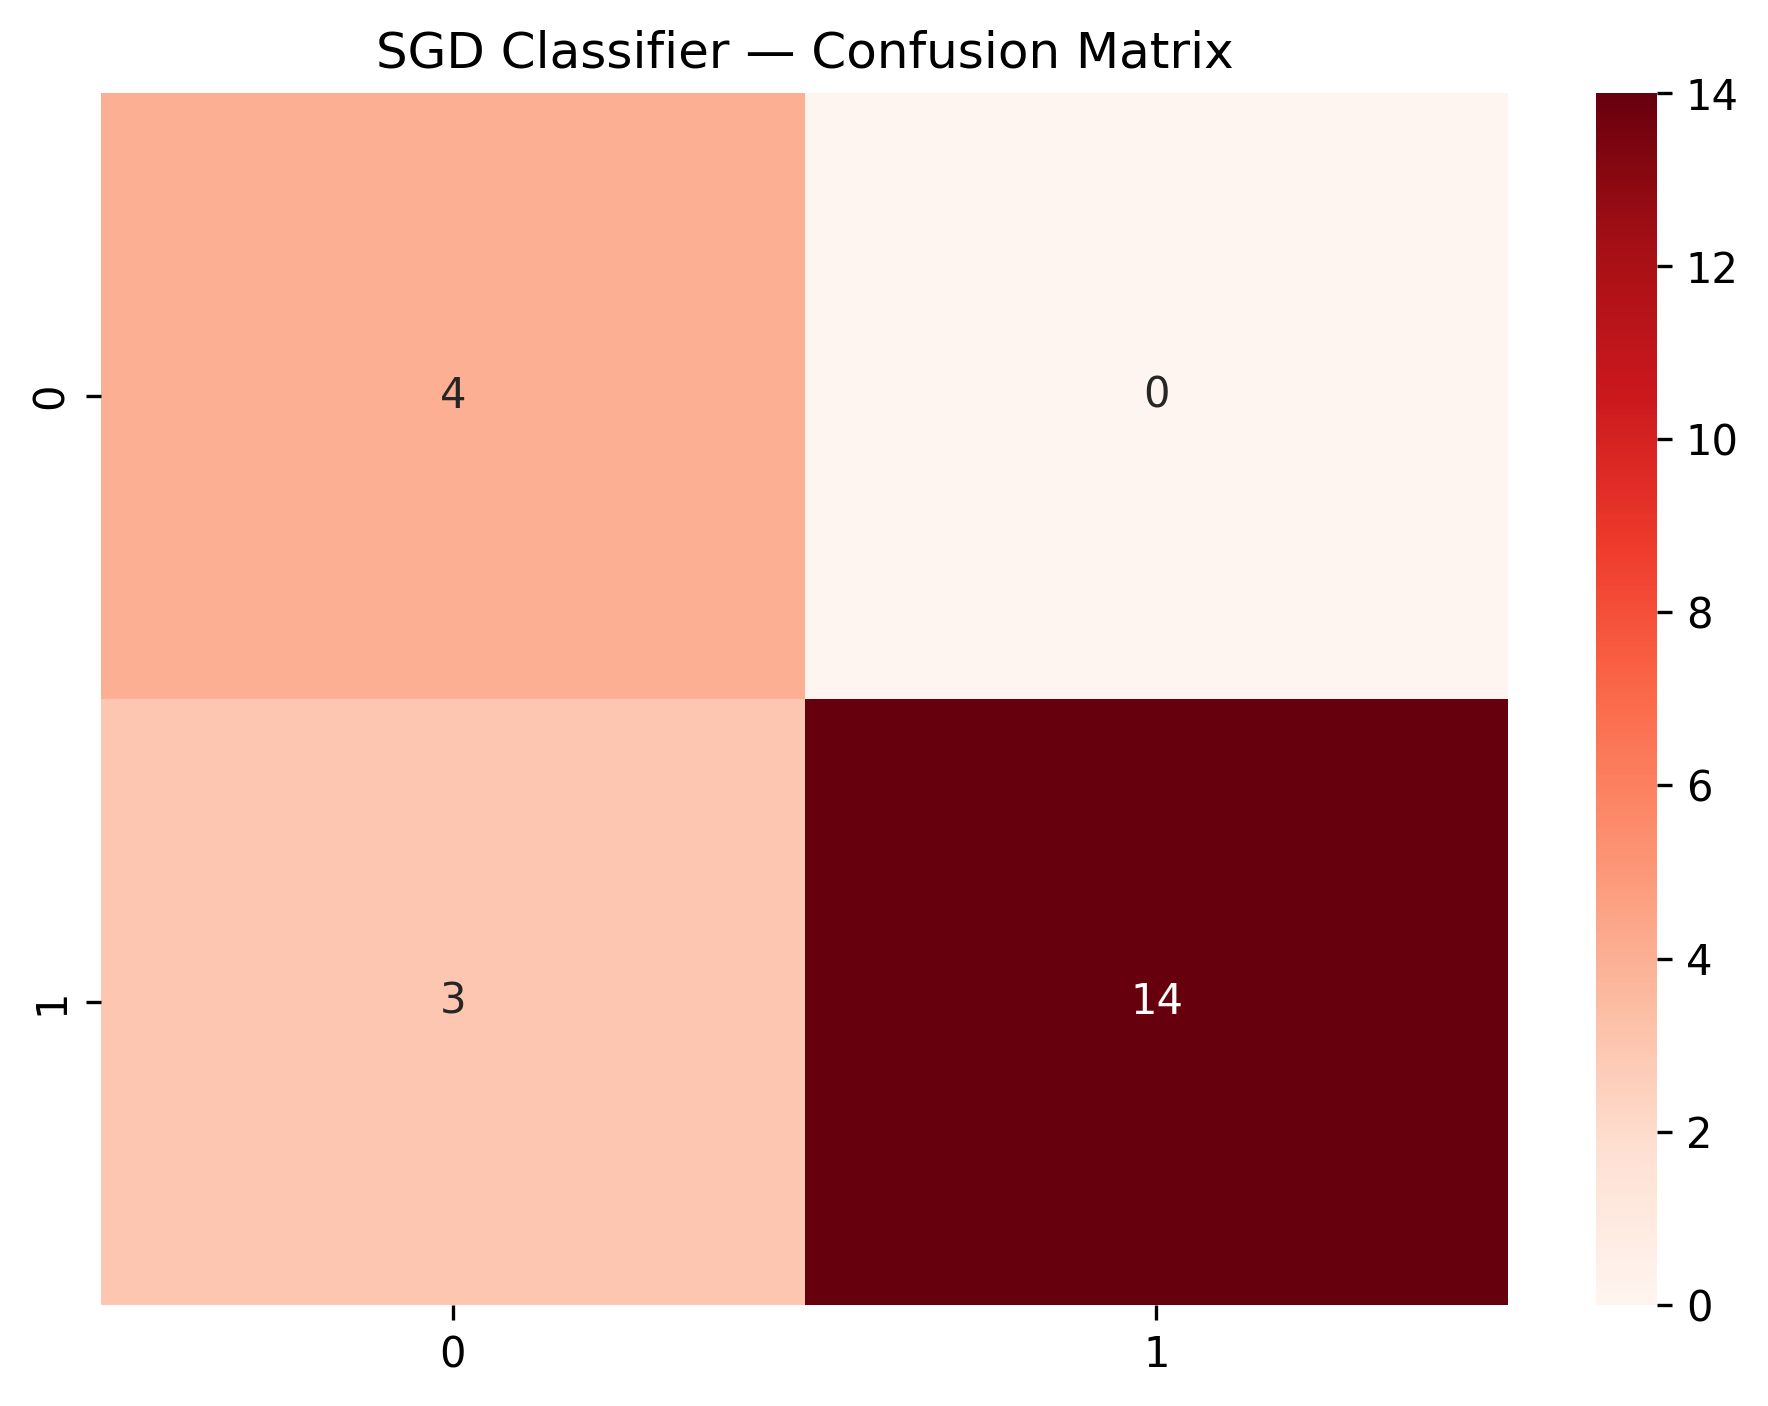

Source data for this figure (header and first rows):
0, 1
4, 0
3, 14
